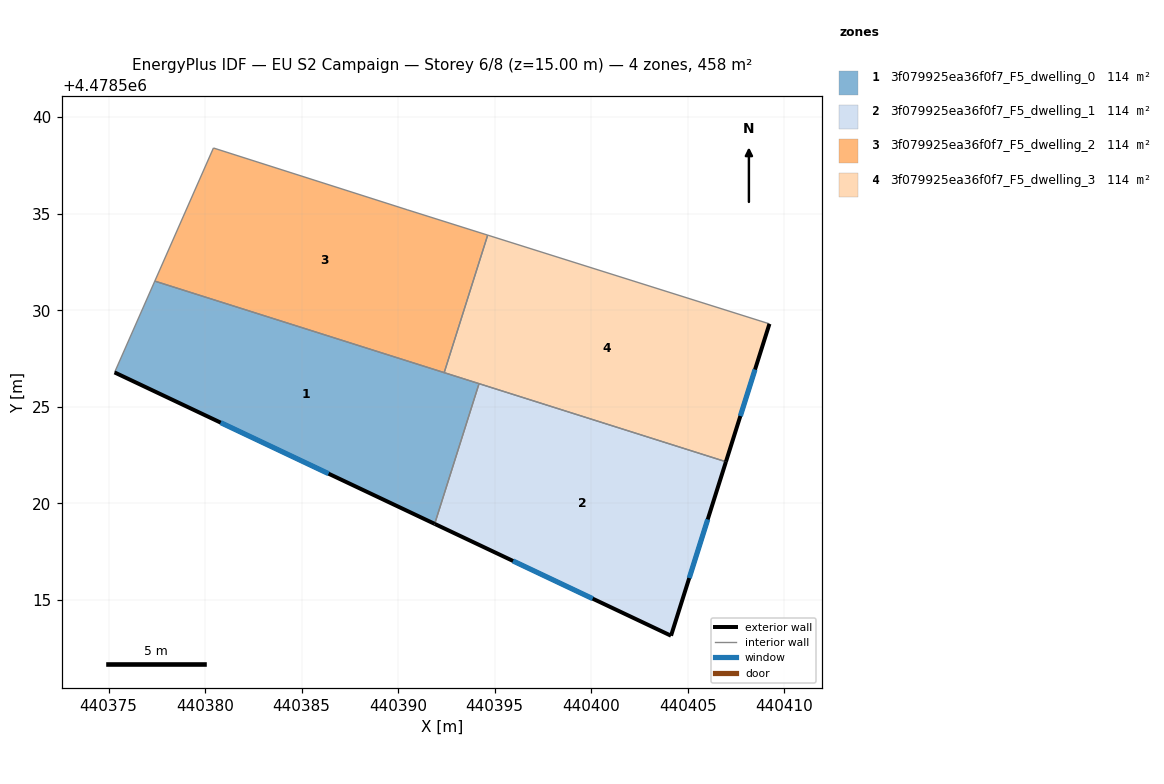
=== STOREY PLAN SPEC (per zone: floor XY polygon, exterior-wall plan segments, windows/doors) ===
zone 1: 3f079925ea36f0f7_F5_dwelling_0  (114.5 m²)
  floor: (440394.19, 4478526.20) (440391.89, 4478518.93) (440375.31, 4478526.78) (440377.39, 4478531.51)
  exterior wall: (440375.31, 4478526.78) – (440391.89, 4478518.93)  [18.3 m]
    window: (440380.81, 4478524.18) – (440386.40, 4478521.53)  [6.3 m²]
  interior walls: 4
zone 2: 3f079925ea36f0f7_F5_dwelling_1  (114.5 m²)
  floor: (440406.98, 4478522.15) (440404.13, 4478513.14) (440391.89, 4478518.93) (440394.19, 4478526.20)
  exterior wall: (440391.89, 4478518.93) – (440404.13, 4478513.14)  [13.5 m]
    window: (440395.95, 4478517.01) – (440400.08, 4478515.06)  [4.6 m²]
  exterior wall: (440404.13, 4478513.14) – (440406.98, 4478522.15)  [9.5 m]
    window: (440405.08, 4478516.13) – (440406.04, 4478519.16)  [3.2 m²]
  interior walls: 2
zone 3: 3f079925ea36f0f7_F5_dwelling_2  (114.5 m²)
  floor: (440394.64, 4478533.89) (440392.38, 4478526.77) (440377.39, 4478531.51) (440380.43, 4478538.41) (440390.46, 4478535.21)
  interior walls: 5
zone 4: 3f079925ea36f0f7_F5_dwelling_3  (114.5 m²)
  floor: (440409.23, 4478529.29) (440406.98, 4478522.15) (440392.38, 4478526.77) (440394.64, 4478533.89)
  exterior wall: (440406.98, 4478522.15) – (440409.23, 4478529.29)  [7.5 m]
    window: (440407.73, 4478524.52) – (440408.48, 4478526.93)  [2.6 m²]
  interior walls: 4

=== DERIVED (storey summary) ===
Building: EU S2 Campaign
Storey: 6 of 8  (floor level z = 15.00 m)
Storey gross floor area: 458.0 m²
Zones on this storey: 4
  - 3f079925ea36f0f7_F5_dwelling_0: floor 114.5 m²; exterior wall 18.3 m (55.0 m²); 1 window(s) 6.3 m²; WWR 11.4%
  - 3f079925ea36f0f7_F5_dwelling_1: floor 114.5 m²; exterior wall 23.0 m (69.0 m²); 2 window(s) 7.8 m²; WWR 11.4%
  - 3f079925ea36f0f7_F5_dwelling_2: floor 114.5 m²
  - 3f079925ea36f0f7_F5_dwelling_3: floor 114.5 m²; exterior wall 7.5 m (22.5 m²); 1 window(s) 2.6 m²; WWR 11.4%
Zone adjacency (shared interzone walls):
  - 3f079925ea36f0f7_F5_dwelling_0 ↔ 3f079925ea36f0f7_F5_dwelling_1
  - 3f079925ea36f0f7_F5_dwelling_0 ↔ 3f079925ea36f0f7_F5_dwelling_2
  - 3f079925ea36f0f7_F5_dwelling_0 ↔ 3f079925ea36f0f7_F5_dwelling_3
  - 3f079925ea36f0f7_F5_dwelling_1 ↔ 3f079925ea36f0f7_F5_dwelling_3
  - 3f079925ea36f0f7_F5_dwelling_2 ↔ 3f079925ea36f0f7_F5_dwelling_3